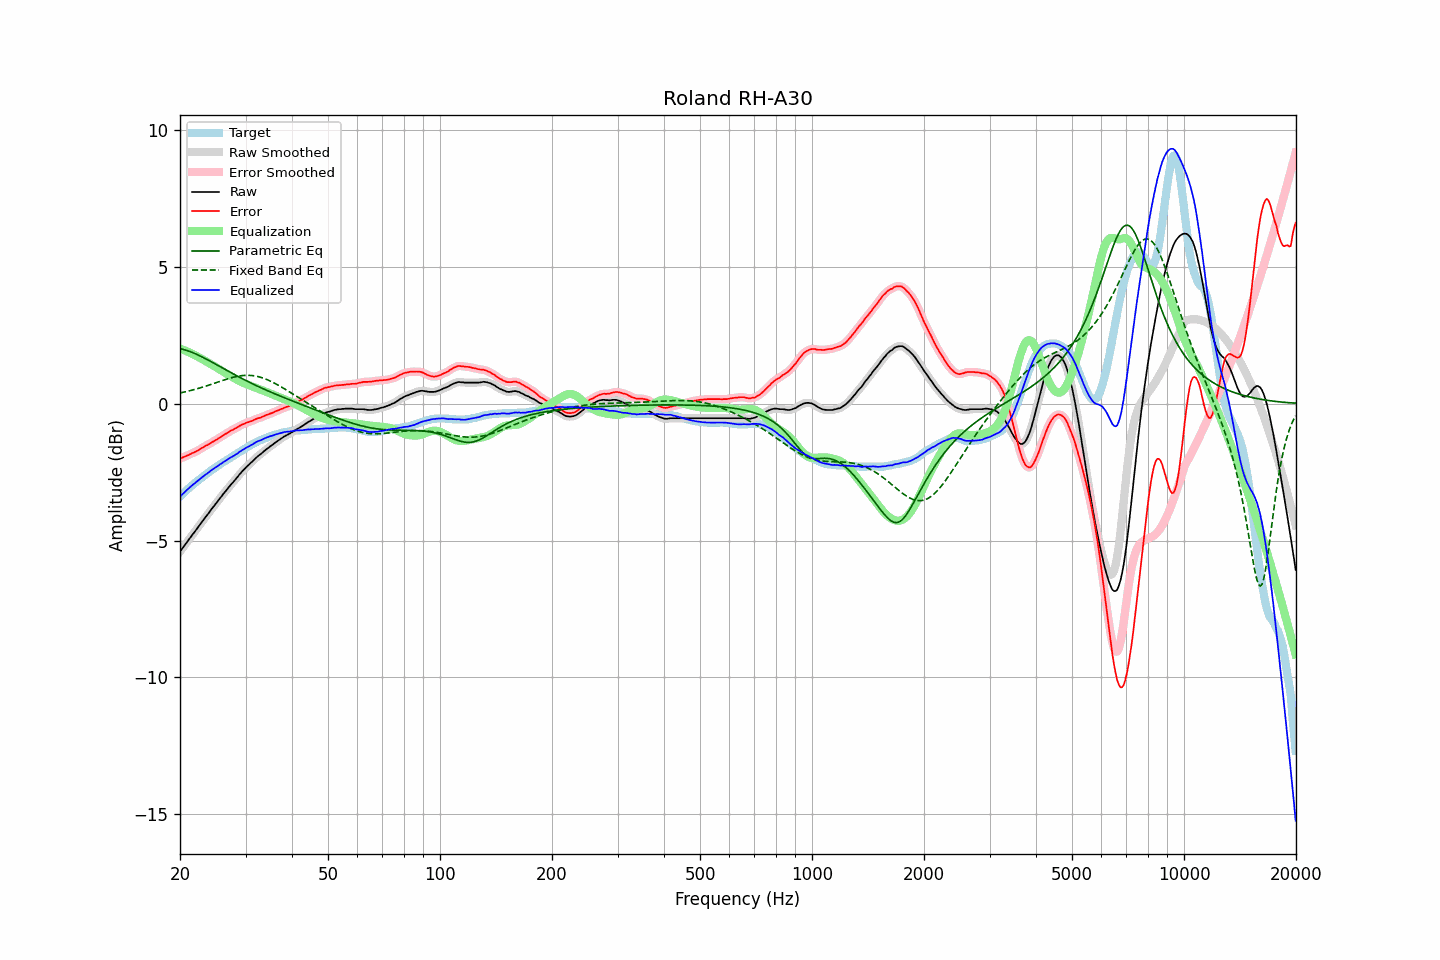

The table this chart was drawn from, first rows:
frequency, raw, error, smoothed, error_smoothed, equalization, parametric_eq, fixed_band_eq, equalized_raw, equalized_smoothed, target
20.00, -5.41, -2.01, -5.41, -2.01, 2.01, 2.00, 0.39, -3.40, -3.40, -3.40
20.20, -5.33, -1.99, -5.33, -1.99, 1.99, 1.99, 0.40, -3.34, -3.34, -3.34
20.40, -5.24, -1.96, -5.25, -1.96, 1.96, 1.98, 0.41, -3.28, -3.28, -3.29
20.61, -5.17, -1.94, -5.17, -1.94, 1.94, 1.96, 0.42, -3.23, -3.23, -3.23
20.81, -5.08, -1.91, -5.09, -1.91, 1.91, 1.94, 0.44, -3.17, -3.17, -3.18
21.02, -5.01, -1.89, -5.01, -1.89, 1.89, 1.92, 0.45, -3.12, -3.12, -3.12
21.23, -4.93, -1.86, -4.92, -1.86, 1.86, 1.90, 0.47, -3.06, -3.06, -3.07
21.44, -4.84, -1.83, -4.85, -1.83, 1.83, 1.88, 0.48, -3.01, -3.01, -3.02
21.66, -4.77, -1.80, -4.77, -1.80, 1.80, 1.86, 0.50, -2.96, -2.96, -2.97
21.87, -4.69, -1.78, -4.69, -1.78, 1.77, 1.83, 0.51, -2.92, -2.92, -2.92
22.09, -4.61, -1.75, -4.61, -1.75, 1.74, 1.81, 0.53, -2.87, -2.87, -2.87
22.31, -4.53, -1.72, -4.54, -1.72, 1.71, 1.78, 0.55, -2.82, -2.82, -2.82
22.54, -4.46, -1.68, -4.46, -1.68, 1.68, 1.75, 0.56, -2.78, -2.77, -2.78
22.76, -4.37, -1.65, -4.38, -1.65, 1.65, 1.72, 0.58, -2.73, -2.73, -2.73
22.99, -4.30, -1.61, -4.29, -1.61, 1.61, 1.69, 0.60, -2.68, -2.68, -2.69
23.22, -4.22, -1.58, -4.22, -1.58, 1.58, 1.66, 0.62, -2.63, -2.64, -2.64
23.45, -4.13, -1.54, -4.14, -1.54, 1.55, 1.63, 0.63, -2.59, -2.59, -2.60
23.69, -4.07, -1.52, -4.06, -1.51, 1.51, 1.60, 0.65, -2.55, -2.55, -2.55
23.92, -3.98, -1.48, -3.98, -1.48, 1.48, 1.57, 0.67, -2.51, -2.50, -2.51
24.16, -3.90, -1.45, -3.91, -1.45, 1.45, 1.54, 0.69, -2.46, -2.46, -2.46
24.40, -3.82, -1.41, -3.83, -1.41, 1.41, 1.51, 0.71, -2.41, -2.42, -2.42
24.65, -3.76, -1.38, -3.75, -1.38, 1.38, 1.48, 0.73, -2.38, -2.38, -2.38
24.89, -3.67, -1.34, -3.68, -1.34, 1.34, 1.44, 0.75, -2.33, -2.34, -2.34
25.14, -3.60, -1.31, -3.60, -1.31, 1.31, 1.41, 0.77, -2.30, -2.30, -2.30
25.39, -3.52, -1.27, -3.52, -1.27, 1.27, 1.38, 0.79, -2.25, -2.26, -2.26
25.65, -3.45, -1.23, -3.45, -1.23, 1.23, 1.35, 0.81, -2.21, -2.22, -2.22
25.91, -3.38, -1.20, -3.37, -1.19, 1.20, 1.31, 0.83, -2.18, -2.18, -2.18
26.16, -3.29, -1.16, -3.30, -1.16, 1.16, 1.28, 0.85, -2.14, -2.14, -2.14
26.43, -3.23, -1.12, -3.23, -1.12, 1.12, 1.25, 0.87, -2.10, -2.10, -2.11
26.69, -3.16, -1.09, -3.15, -1.09, 1.09, 1.21, 0.89, -2.07, -2.07, -2.07
26.96, -3.08, -1.05, -3.08, -1.05, 1.05, 1.18, 0.91, -2.02, -2.03, -2.03
27.23, -3.01, -1.01, -3.01, -1.01, 1.02, 1.15, 0.93, -1.99, -1.99, -2.00
27.50, -2.94, -0.98, -2.94, -0.98, 0.98, 1.12, 0.94, -1.95, -1.95, -1.96
27.77, -2.87, -0.96, -2.87, -0.95, 0.95, 1.08, 0.96, -1.92, -1.92, -1.92
28.05, -2.80, -0.92, -2.81, -0.92, 0.92, 1.05, 0.97, -1.89, -1.89, -1.89
28.33, -2.73, -0.89, -2.73, -0.89, 0.88, 1.02, 0.98, -1.85, -1.85, -1.85
28.62, -2.67, -0.86, -2.66, -0.85, 0.85, 0.99, 1.00, -1.81, -1.81, -1.81
28.90, -2.59, -0.82, -2.59, -0.82, 0.82, 0.96, 1.01, -1.76, -1.77, -1.77
29.19, -2.53, -0.79, -2.52, -0.79, 0.79, 0.93, 1.02, -1.73, -1.73, -1.74
29.48, -2.45, -0.76, -2.46, -0.76, 0.77, 0.90, 1.02, -1.69, -1.69, -1.70
29.78, -2.40, -0.74, -2.40, -0.74, 0.74, 0.87, 1.03, -1.66, -1.66, -1.66
30.08, -2.34, -0.71, -2.34, -0.71, 0.71, 0.84, 1.03, -1.62, -1.62, -1.63
30.38, -2.28, -0.69, -2.28, -0.69, 0.69, 0.81, 1.03, -1.59, -1.59, -1.59
30.68, -2.23, -0.67, -2.22, -0.67, 0.67, 0.78, 1.03, -1.56, -1.56, -1.56
30.99, -2.17, -0.65, -2.17, -0.65, 0.64, 0.75, 1.03, -1.52, -1.53, -1.52
31.30, -2.12, -0.63, -2.11, -0.63, 0.62, 0.72, 1.02, -1.49, -1.49, -1.49
31.61, -2.06, -0.60, -2.05, -0.60, 0.60, 0.70, 1.01, -1.46, -1.45, -1.46
31.93, -2.00, -0.57, -2.00, -0.57, 0.58, 0.67, 1.00, -1.42, -1.42, -1.43
32.24, -1.94, -0.55, -1.95, -0.55, 0.56, 0.64, 0.99, -1.39, -1.39, -1.40
32.57, -1.90, -0.53, -1.90, -0.53, 0.53, 0.61, 0.98, -1.36, -1.37, -1.37
32.89, -1.85, -0.52, -1.85, -0.51, 0.51, 0.59, 0.96, -1.35, -1.34, -1.34
33.22, -1.81, -0.49, -1.80, -0.49, 0.49, 0.56, 0.94, -1.32, -1.32, -1.32
33.55, -1.75, -0.47, -1.76, -0.47, 0.46, 0.53, 0.92, -1.29, -1.29, -1.29
33.89, -1.71, -0.44, -1.71, -0.44, 0.44, 0.51, 0.90, -1.26, -1.26, -1.27
34.23, -1.66, -0.41, -1.66, -0.42, 0.42, 0.48, 0.88, -1.24, -1.24, -1.25
34.57, -1.62, -0.40, -1.61, -0.39, 0.40, 0.45, 0.85, -1.22, -1.22, -1.22
34.92, -1.57, -0.37, -1.57, -0.37, 0.37, 0.43, 0.82, -1.19, -1.20, -1.20
35.27, -1.53, -0.35, -1.53, -0.35, 0.35, 0.40, 0.80, -1.18, -1.18, -1.18
35.62, -1.49, -0.33, -1.48, -0.32, 0.32, 0.38, 0.77, -1.16, -1.16, -1.16
35.97, -1.43, -0.30, -1.44, -0.30, 0.30, 0.35, 0.74, -1.14, -1.14, -1.14
... 635 more rows
